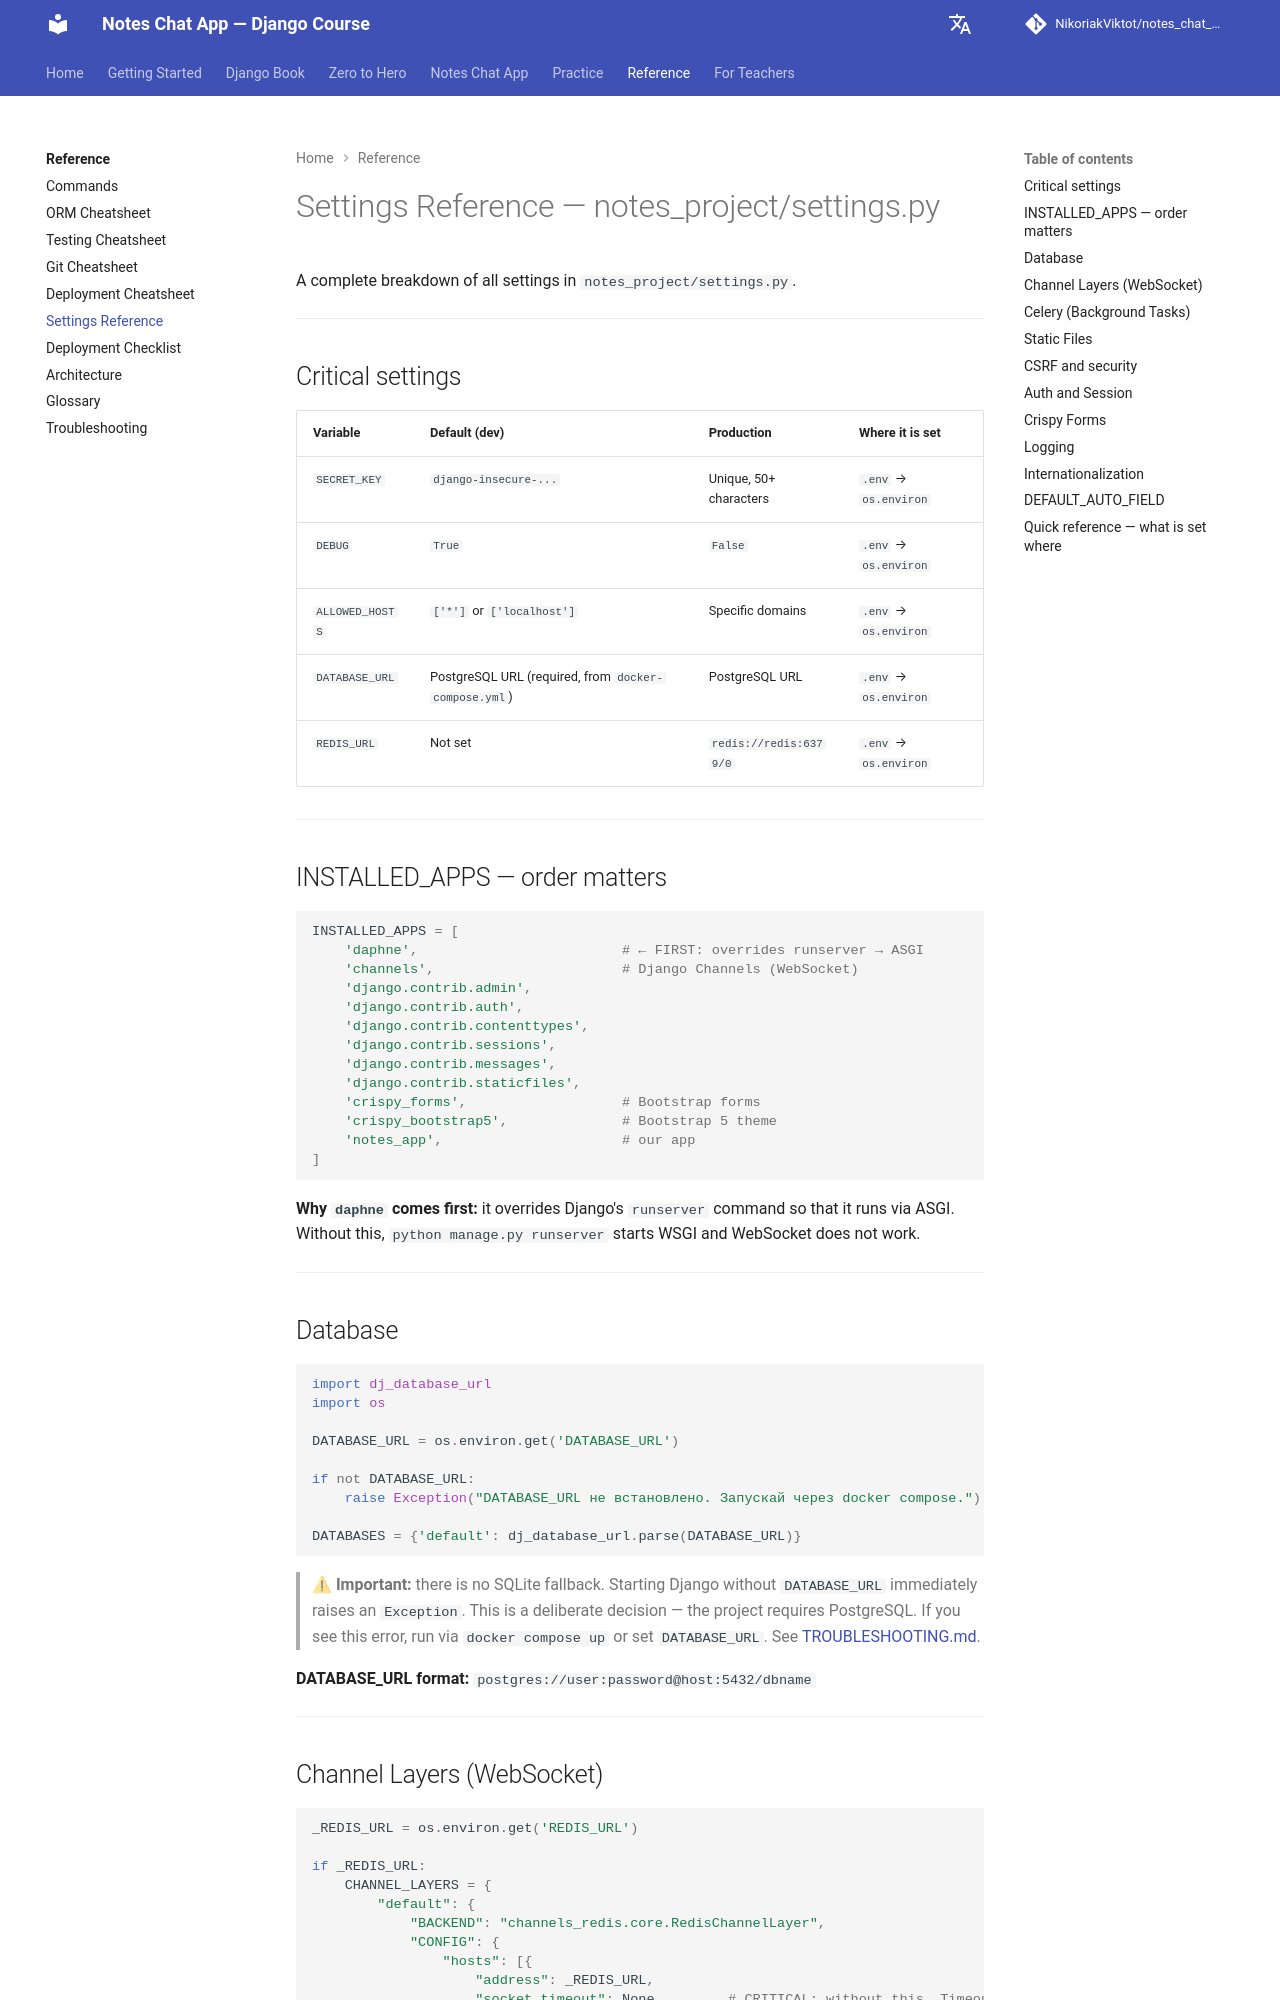

repository: NikoriakViktot/notes_chat_app · page: en/reference/settings_reference/index.html · generator: mkdocs

# Settings Reference — notes_project/settings.py

Повний розбір всіх налаштувань у `notes_project/settings.py`.

---

## Критичні налаштування

| Змінна | Default (dev) | Production | Де встановлюється |
|--------|--------------|-----------|------------------|
| `SECRET_KEY` | `django-insecure-...` | Унікальний 50+ символів | `.env` → `os.environ` |
| `DEBUG` | `True` | `False` | `.env` → `os.environ` |
| `ALLOWED_HOSTS` | `['*']` або `['localhost']` | Конкретні домени | `.env` → `os.environ` |
| `DATABASE_URL` | PostgreSQL URL (обов'язково, з `docker-compose.yml`) | PostgreSQL URL | `.env` → `os.environ` |
| `REDIS_URL` | Не встановлено | `redis://redis:6379/0` | `.env` → `os.environ` |

---

## INSTALLED_APPS — порядок важливий

```python
INSTALLED_APPS = [
    'daphne',                         # ← ПЕРШИЙ: override runserver → ASGI
    'channels',                       # Django Channels (WebSocket)
    'django.contrib.admin',
    'django.contrib.auth',
    'django.contrib.contenttypes',
    'django.contrib.sessions',
    'django.contrib.messages',
    'django.contrib.staticfiles',
    'crispy_forms',                   # Bootstrap форми
    'crispy_bootstrap5',              # Bootstrap 5 тема
    'notes_app',                      # наш додаток
]
```

**Чому `daphne` першим:** він override Django команду `runserver` щоб запускатись через ASGI.
Без цього `python manage.py runserver` запускає WSGI і WebSocket не працює.

---

## База даних

```python
import dj_database_url
import os

DATABASE_URL = os.environ.get('DATABASE_URL')

if not DATABASE_URL:
    raise Exception("DATABASE_URL не встановлено. Запускай через docker compose.")

DATABASES = {'default': dj_database_url.parse(DATABASE_URL)}
```

> ⚠ **Важливо:** SQLite-fallback відсутній. Запуск Django без `DATABASE_URL` негайно підіймає
> `Exception`. Це навмисне рішення — проєкт вимагає PostgreSQL.
> Якщо ти бачиш цю помилку, запускай через `docker compose up` або встанови `DATABASE_URL`.
> Дивись [TROUBLESHOOTING.md](../TROUBLESHOOTING.md).

**DATABASE_URL формат:** `postgres://user:password@host:5432/dbname`

---
